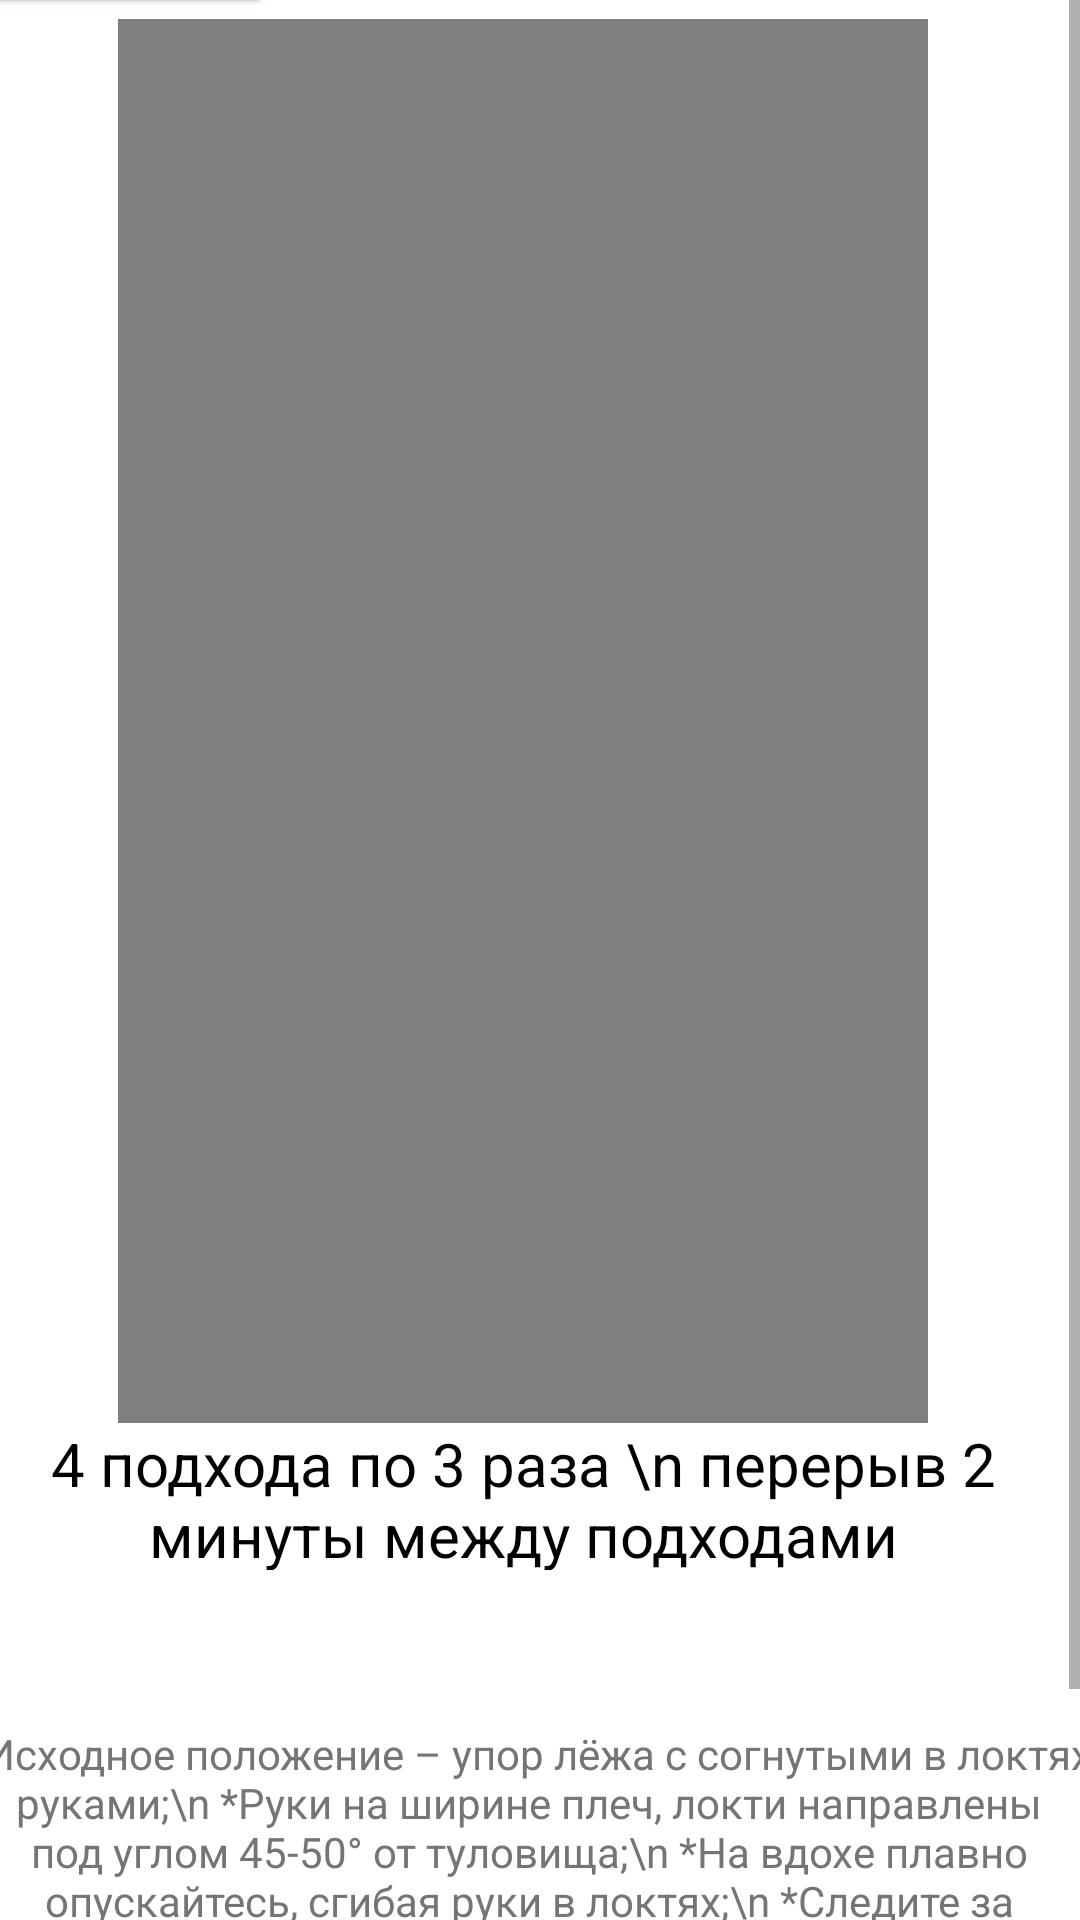

Here is an Android app screen rendered from its layout file. Give the layout XML and the strings, colors and styles it references.
<!-- AndroidManifest.xml: application theme Theme.Test -->
<!-- res/layout/activity_otzimanie_soporoi.xml -->
<?xml version="1.0" encoding="utf-8"?>
<androidx.constraintlayout.widget.ConstraintLayout xmlns:android="http://schemas.android.com/apk/res/android"
    xmlns:app="http://schemas.android.com/apk/res-auto"
    xmlns:tools="http://schemas.android.com/tools"
    android:layout_width="match_parent"
    android:layout_height="match_parent"
    tools:context=".otzimanie_s_oporoi">

    <ScrollView
        android:layout_width="372dp"
        android:layout_height="685dp"
        app:layout_constraintBottom_toBottomOf="parent"
        app:layout_constraintEnd_toEndOf="parent"
        app:layout_constraintHorizontal_bias="1.0"
        app:layout_constraintStart_toStartOf="parent"
        app:layout_constraintTop_toTopOf="parent"
        app:layout_constraintVertical_bias="1.0">

        <LinearLayout
            android:layout_width="match_parent"
            android:layout_height="wrap_content"
            android:orientation="vertical">


            <Button
                android:id="@+id/button13"
                android:layout_width="103dp"
                android:layout_height="51dp"
                android:layout_gravity=""
                android:onClick="mos"
                android:text="Назад" />

            <VideoView
                android:id="@+id/videoView"
                android:layout_width="270dp"
                android:layout_height="468dp"
                android:layout_gravity="center" />

            <TextView
                android:id="@+id/textView32"
                android:layout_width="match_parent"
                android:layout_height="49dp"
                android:gravity="center"
                android:text="4 подхода по 3 раза \n перерыв 2 минуты между подходами"
                android:textColor="@color/black"
                android:textSize="20dp" />


            <TextView
                android:id="@+id/textView7"
                android:layout_width="376dp"
                android:layout_height="204dp"
                android:gravity="center"
                android:text="*Исходное положение – упор лёжа с согнутыми в локтях руками;\n
*Руки на ширине плеч, локти направлены под углом 45-50° от туловища;\n
*На вдохе плавно опускайтесь, сгибая руки в локтях;\n
*Следите за тем, чтобы спина была ровной;\n
*На выдохе плавно разгибайте локти."
                android:textColor="#757575"
                android:textSize="14sp" />
        </LinearLayout>
    </ScrollView>

</androidx.constraintlayout.widget.ConstraintLayout>
<!-- resources referenced by this layout -->
<resources>
  <style name="Theme.Test" parent="Theme.MaterialComponents.DayNight.DarkActionBar">
          
          <item name="colorPrimary">@color/black</item>
          <item name="colorPrimaryVariant">#000000</item>
          <item name="colorOnPrimary">@color/white</item>
          
          <item name="colorSecondary">@color/teal_200</item>
          <item name="colorSecondaryVariant">@color/teal_200</item>
          <item name="colorOnSecondary">#FFFFFF</item>
          
          <item name="android:statusBarColor">?attr/colorPrimaryVariant</item>
          
      </style>
  <!-- not gathered from this repository: default colours our renderer supplied (Android Studio template values) -->
  <color name="teal_200">#FF03DAC5</color>
  <color name="black">#FF000000</color>
  <color name="white">#FFFFFFFF</color>
</resources>
